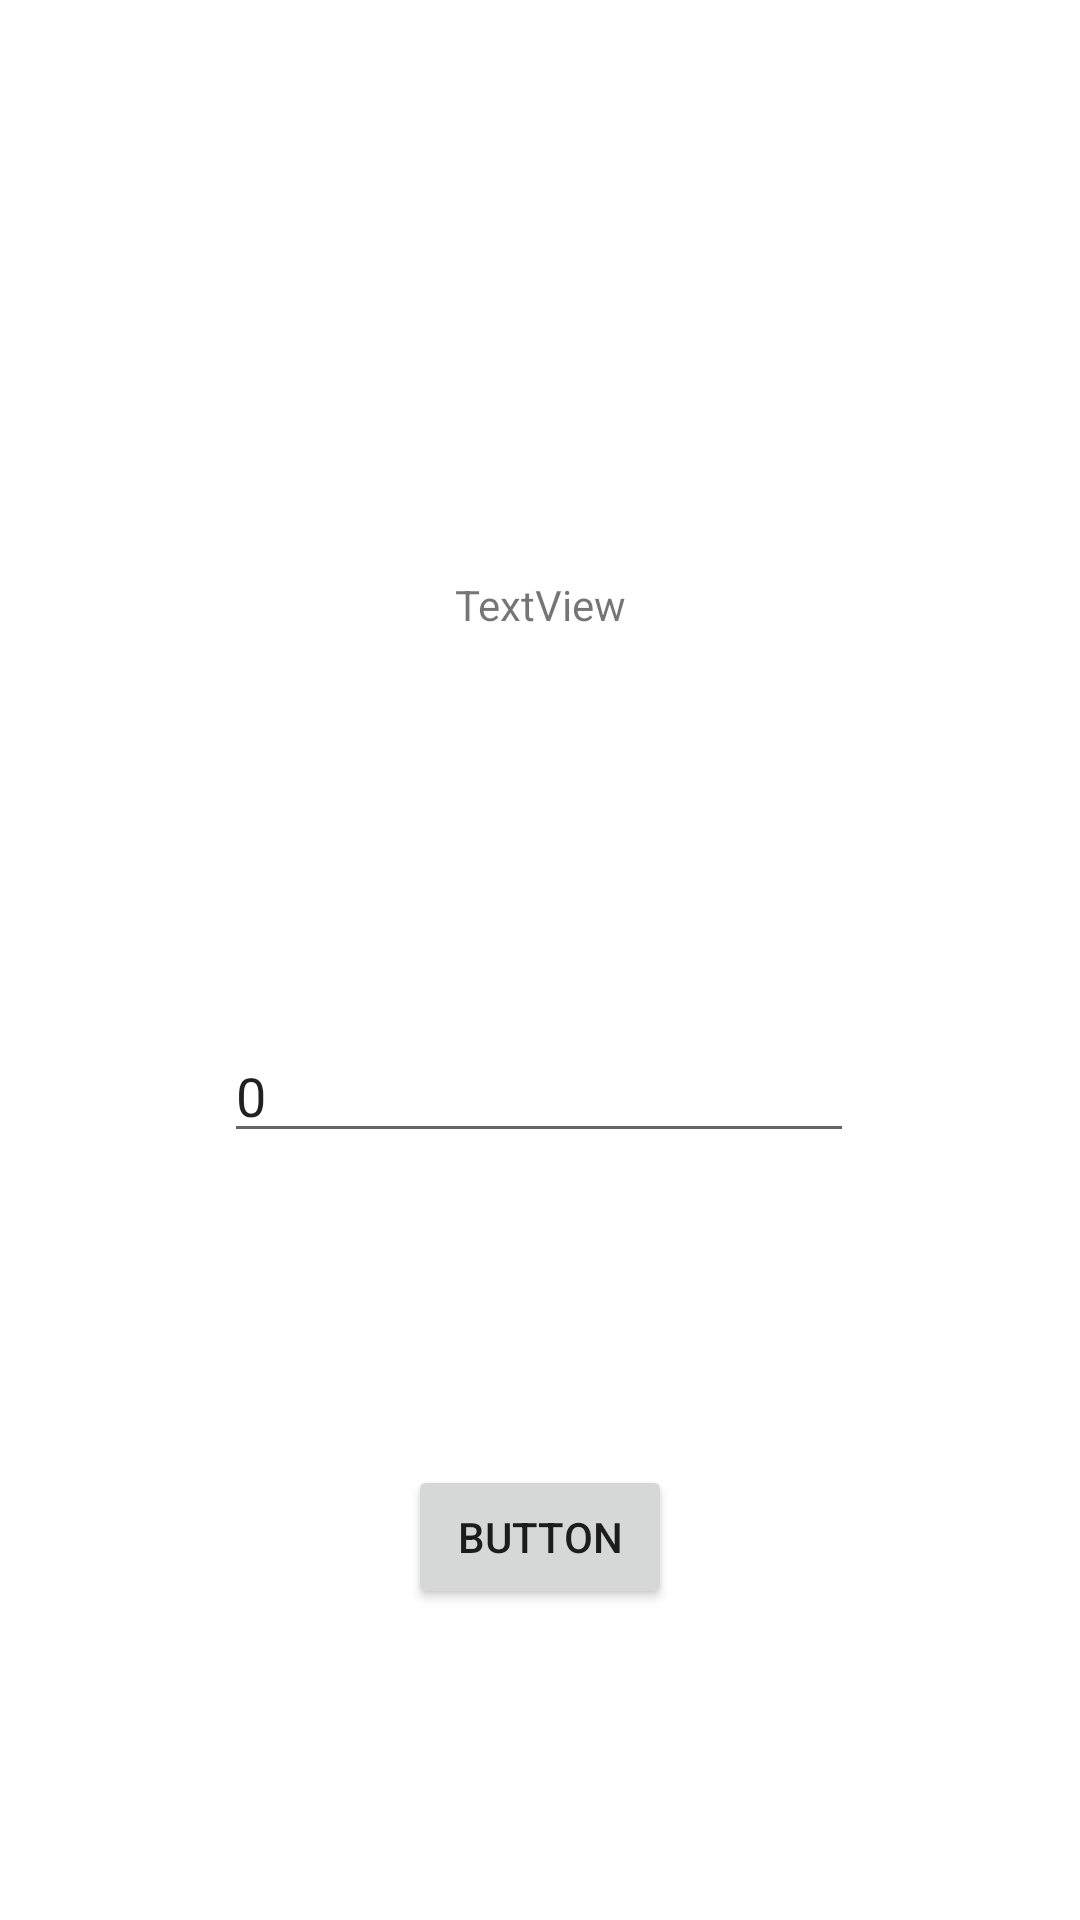

Write the Android layout XML for this screen, with the resource values it uses.
<!-- AndroidManifest.xml: application theme Theme.Robles_Calendar -->
<!-- res/layout/activity_main.xml -->
<?xml version="1.0" encoding="utf-8"?>
<androidx.constraintlayout.widget.ConstraintLayout xmlns:android="http://schemas.android.com/apk/res/android"
    xmlns:app="http://schemas.android.com/apk/res-auto"
    xmlns:tools="http://schemas.android.com/tools"
    android:layout_width="match_parent"
    android:layout_height="match_parent"
    tools:context=".MainActivity">

    <Button
        android:id="@+id/btnNext"
        android:layout_width="wrap_content"
        android:layout_height="wrap_content"
        android:text="Button"
        app:layout_constraintBottom_toBottomOf="parent"
        app:layout_constraintEnd_toEndOf="parent"
        app:layout_constraintStart_toStartOf="parent"
        app:layout_constraintTop_toBottomOf="@+id/txtMonthValue" />

    <EditText
        android:id="@+id/txtMonthValue"
        android:layout_width="wrap_content"
        android:layout_height="wrap_content"
        android:layout_marginTop="132dp"
        android:ems="10"
        android:inputType="textPersonName"
        android:text="0"
        app:layout_constraintEnd_toEndOf="parent"
        app:layout_constraintHorizontal_bias="0.497"
        app:layout_constraintStart_toStartOf="parent"
        app:layout_constraintTop_toBottomOf="@+id/txtdisplay" />

    <TextView
        android:id="@+id/txtdisplay"
        android:layout_width="wrap_content"
        android:layout_height="wrap_content"
        android:layout_marginTop="192dp"
        android:text="TextView"
        app:layout_constraintEnd_toEndOf="parent"
        app:layout_constraintStart_toStartOf="parent"
        app:layout_constraintTop_toTopOf="parent" />
</androidx.constraintlayout.widget.ConstraintLayout>
<!-- resources referenced by this layout -->
<resources>
  <style name="Theme.Robles_Calendar" parent="Theme.MaterialComponents.DayNight.DarkActionBar">
          
          <item name="colorPrimary">@color/purple_500</item>
          <item name="colorPrimaryVariant">@color/purple_700</item>
          <item name="colorOnPrimary">@color/white</item>
          
          <item name="colorSecondary">@color/teal_200</item>
          <item name="colorSecondaryVariant">@color/teal_700</item>
          <item name="colorOnSecondary">@color/black</item>
          
          <item name="android:statusBarColor" tools:targetApi="l">?attr/colorPrimaryVariant</item>
          
      </style>
  <!-- not gathered from this repository: default colours our renderer supplied (Android Studio template values) -->
  <color name="purple_500">#FF6200EE</color>
  <color name="purple_700">#FF3700B3</color>
  <color name="teal_200">#FF03DAC5</color>
  <color name="teal_700">#FF018786</color>
  <color name="black">#FF000000</color>
  <color name="white">#FFFFFFFF</color>
</resources>
